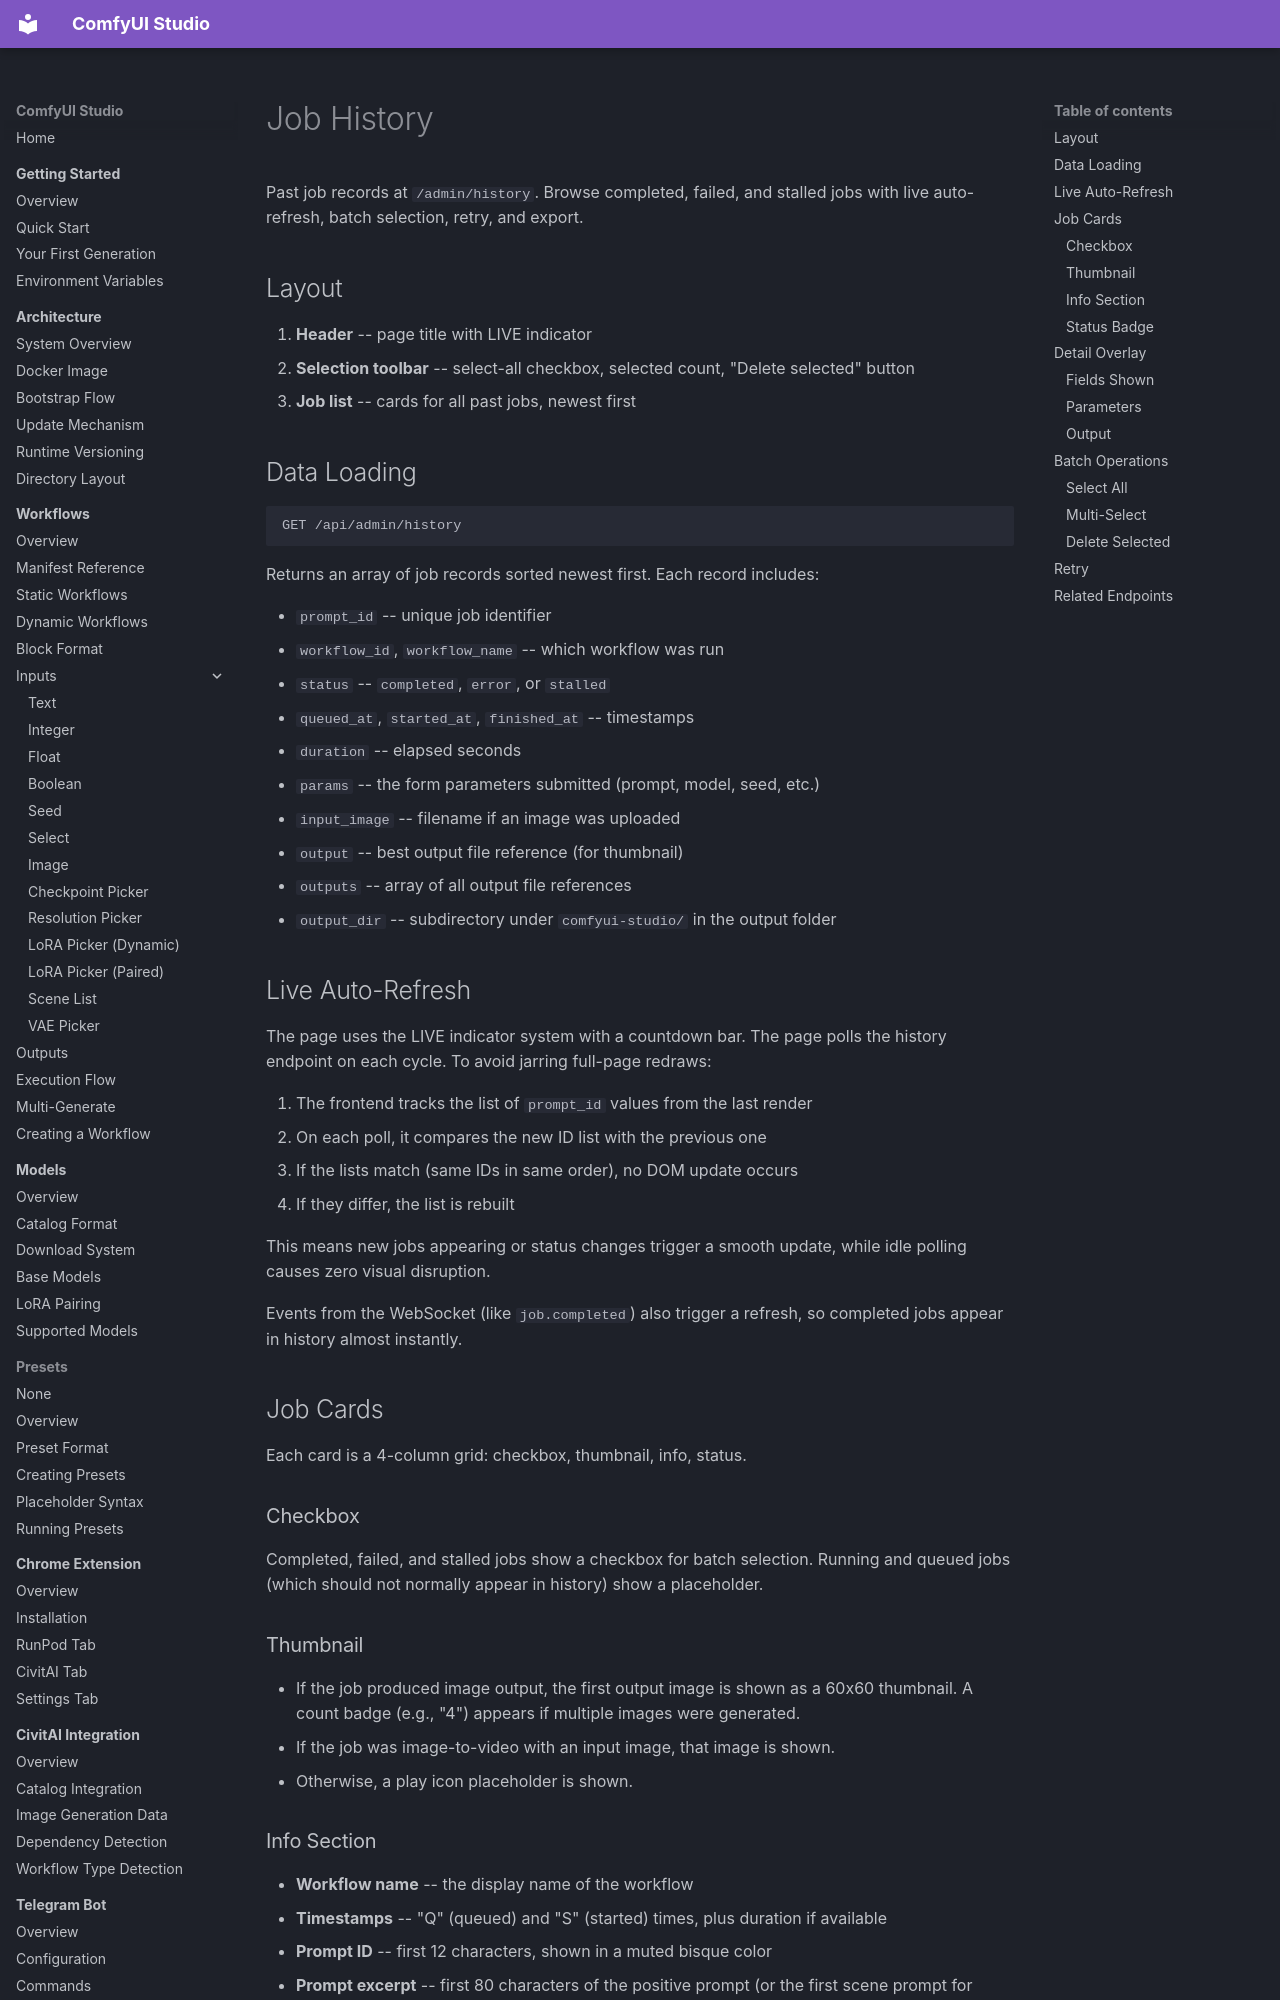

repository: diego-devita/comfyui-studio · page: pages/history/index.html · generator: mkdocs

# Job History

Past job records at `/admin/history`. Browse completed, failed, and stalled jobs with live auto-refresh, batch selection, retry, and export.

## Layout

1. **Header** -- page title with LIVE indicator
2. **Selection toolbar** -- select-all checkbox, selected count, "Delete selected" button
3. **Job list** -- cards for all past jobs, newest first

## Data Loading

```
GET /api/admin/history
```

Returns an array of job records sorted newest first. Each record includes:

- `prompt_id` -- unique job identifier
- `workflow_id`, `workflow_name` -- which workflow was run
- `status` -- `completed`, `error`, or `stalled`
- `queued_at`, `started_at`, `finished_at` -- timestamps
- `duration` -- elapsed seconds
- `params` -- the form parameters submitted (prompt, model, seed, etc.)
- `input_image` -- filename if an image was uploaded
- `output` -- best output file reference (for thumbnail)
- `outputs` -- array of all output file references
- `output_dir` -- subdirectory under `comfyui-studio/` in the output folder

## Live Auto-Refresh

The page uses the LIVE indicator system with a countdown bar. The page polls the history endpoint on each cycle. To avoid jarring full-page redraws:

1. The frontend tracks the list of `prompt_id` values from the last render
2. On each poll, it compares the new ID list with the previous one
3. If the lists match (same IDs in same order), no DOM update occurs
4. If they differ, the list is rebuilt

This means new jobs appearing or status changes trigger a smooth update, while idle polling causes zero visual disruption.

Events from the WebSocket (like `job.completed`) also trigger a refresh, so completed jobs appear in history almost instantly.

## Job Cards

Each card is a 4-column grid: checkbox, thumbnail, info, status.

### Checkbox

Completed, failed, and stalled jobs show a checkbox for batch selection. Running and queued jobs (which should not normally appear in history) show a placeholder.

### Thumbnail

- If the job produced image output, the first output image is shown as a 60x60 thumbnail. A count badge (e.g., "4") appears if multiple images were generated.
- If the job was image-to-video with an input image, that image is shown.
- Otherwise, a play icon placeholder is shown.
